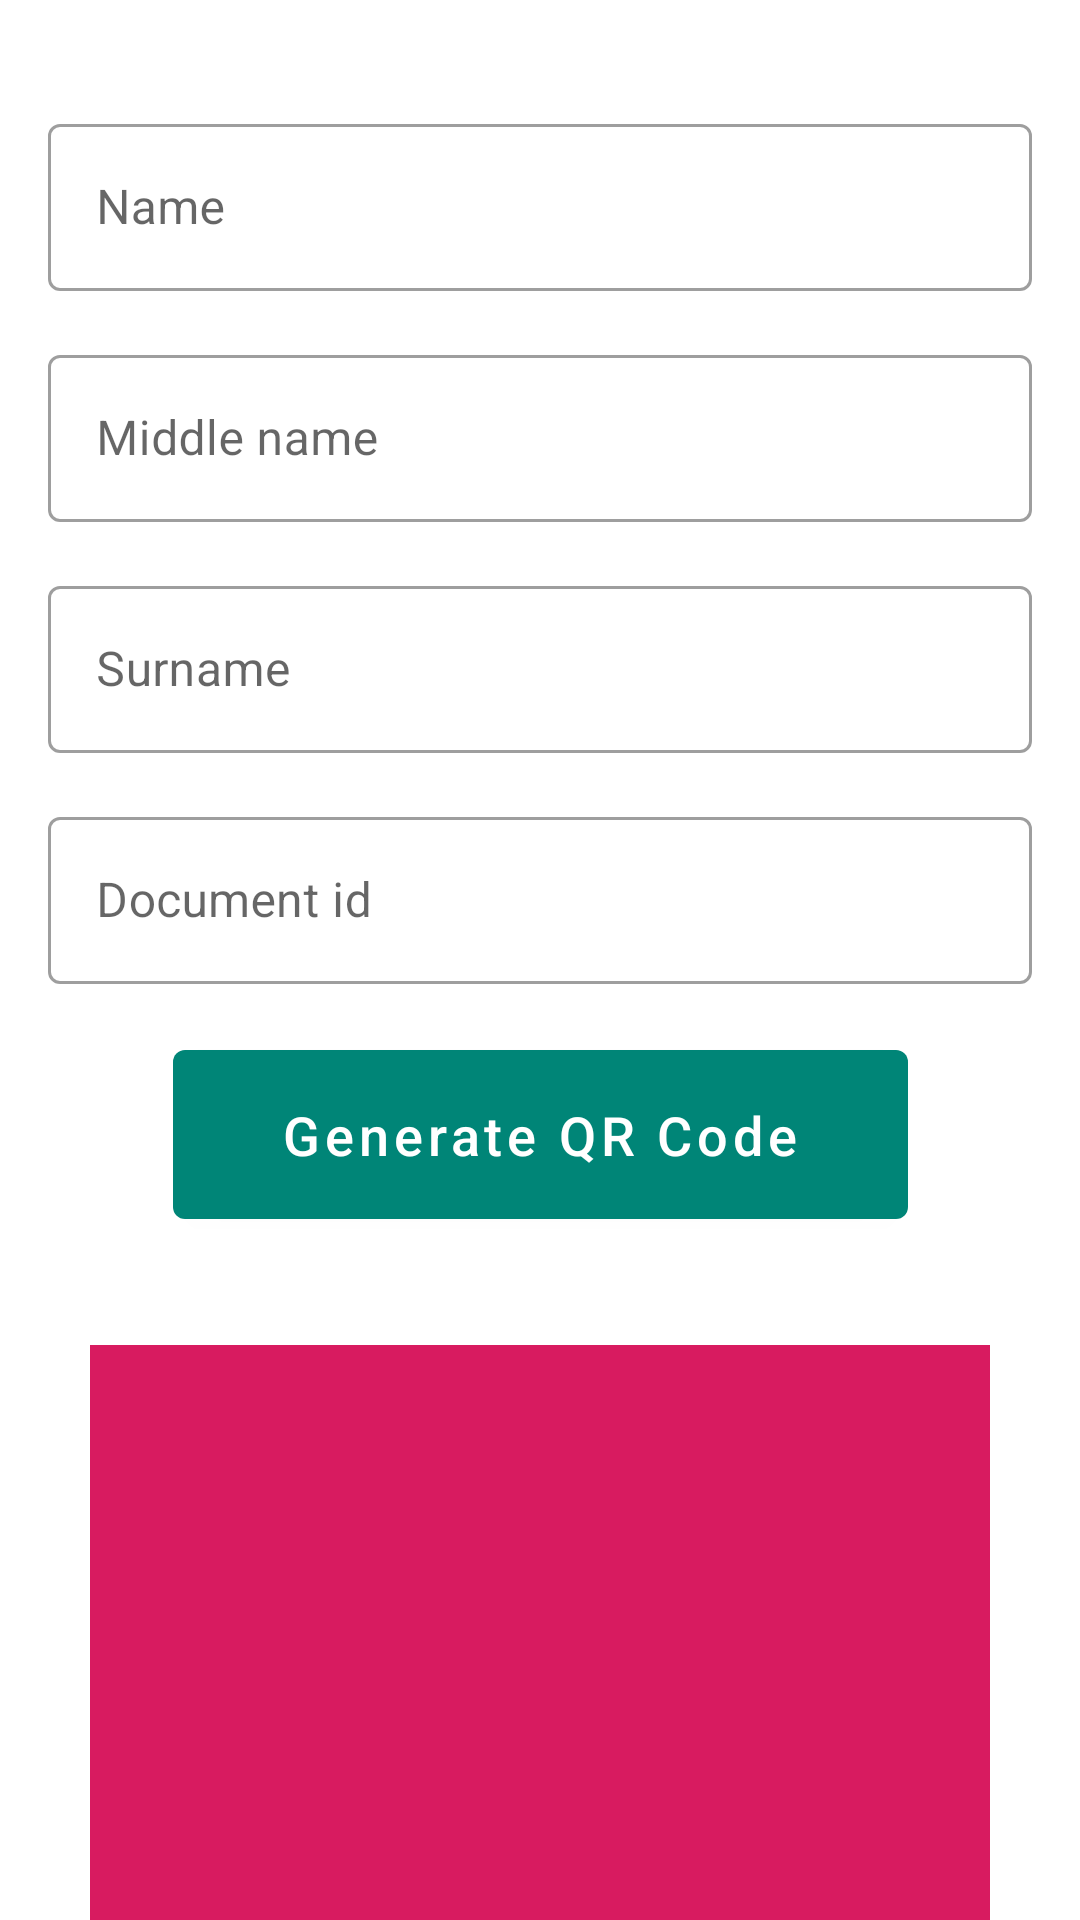

Android layout source for this screen:
<!-- AndroidManifest.xml: application theme AppTheme -->
<!-- res/layout/fragment_student_profile.xml -->
<?xml version="1.0" encoding="utf-8"?>
<androidx.core.widget.NestedScrollView xmlns:android="http://schemas.android.com/apk/res/android"
    android:layout_width="match_parent"
    android:layout_height="match_parent">

    <androidx.constraintlayout.widget.ConstraintLayout xmlns:app="http://schemas.android.com/apk/res-auto"
        xmlns:tools="http://schemas.android.com/tools"
        android:layout_width="match_parent"
        android:layout_height="0dp"
        android:paddingStart="@dimen/base_margin_16dp"
        android:paddingTop="@dimen/base_margin_36dp"
        android:paddingEnd="@dimen/base_margin_16dp"
        android:paddingBottom="@dimen/base_margin_36dp"
        tools:context=".student.StudentProfileFragment">

        <com.google.android.material.textfield.TextInputLayout
            android:id="@+id/student_profile_name_layout"
            style="@style/Widget.MaterialComponents.TextInputLayout.OutlinedBox"
            android:layout_width="match_parent"
            android:layout_height="wrap_content"
            android:hint="@string/name"
            app:layout_constraintEnd_toEndOf="parent"
            app:layout_constraintStart_toStartOf="parent"
            app:layout_constraintTop_toTopOf="parent">

            <com.google.android.material.textfield.TextInputEditText
                android:id="@+id/student_profile_name"
                android:layout_width="match_parent"
                android:layout_height="wrap_content" />

        </com.google.android.material.textfield.TextInputLayout>

        <com.google.android.material.textfield.TextInputLayout
            android:id="@+id/student_profile_middle_name_layout"
            style="@style/Widget.MaterialComponents.TextInputLayout.OutlinedBox"
            android:layout_width="match_parent"
            android:layout_height="wrap_content"
            android:layout_marginTop="@dimen/base_margin_16dp"
            android:hint="@string/middle_name"
            app:layout_constraintEnd_toEndOf="parent"
            app:layout_constraintStart_toStartOf="parent"
            app:layout_constraintTop_toBottomOf="@id/student_profile_name_layout">

            <com.google.android.material.textfield.TextInputEditText
                android:id="@+id/student_profile_middle_name"
                android:layout_width="match_parent"
                android:layout_height="wrap_content" />

        </com.google.android.material.textfield.TextInputLayout>

        <com.google.android.material.textfield.TextInputLayout
            android:id="@+id/student_profile_surname_layout"
            style="@style/Widget.MaterialComponents.TextInputLayout.OutlinedBox"
            android:layout_width="match_parent"
            android:layout_height="wrap_content"
            android:layout_marginTop="@dimen/base_margin_16dp"
            android:hint="@string/surname"
            app:layout_constraintEnd_toEndOf="parent"
            app:layout_constraintStart_toStartOf="parent"
            app:layout_constraintTop_toBottomOf="@id/student_profile_middle_name_layout">

            <com.google.android.material.textfield.TextInputEditText
                android:id="@+id/student_profile_surname"
                android:layout_width="match_parent"
                android:layout_height="wrap_content" />

        </com.google.android.material.textfield.TextInputLayout>

        <com.google.android.material.textfield.TextInputLayout
            android:id="@+id/student_profile_document_id_layout"
            style="@style/Widget.MaterialComponents.TextInputLayout.OutlinedBox"
            android:layout_width="match_parent"
            android:layout_height="wrap_content"
            android:layout_marginTop="@dimen/base_margin_16dp"
            android:hint="@string/document_id"
            app:layout_constraintEnd_toEndOf="parent"
            app:layout_constraintStart_toStartOf="parent"
            app:layout_constraintTop_toBottomOf="@id/student_profile_surname_layout">

            <com.google.android.material.textfield.TextInputEditText
                android:id="@+id/student_profile_document_id"
                android:layout_width="match_parent"
                android:layout_height="wrap_content" />

        </com.google.android.material.textfield.TextInputLayout>

        <com.google.android.material.button.MaterialButton
            android:id="@+id/student_profile_generate_qr_code_button"
            android:layout_width="wrap_content"
            android:layout_height="wrap_content"
            android:layout_marginTop="@dimen/base_margin_16dp"
            android:paddingStart="@dimen/base_margin_36dp"
            android:paddingTop="@dimen/base_margin_16dp"
            android:paddingEnd="@dimen/base_margin_36dp"
            android:paddingBottom="@dimen/base_margin_16dp"
            android:text="@string/generate_qr_code"
            android:textAllCaps="false"
            android:textSize="@dimen/text_size_18sp"
            app:layout_constraintEnd_toEndOf="parent"
            app:layout_constraintStart_toStartOf="parent"
            app:layout_constraintTop_toBottomOf="@id/student_profile_document_id_layout" />

        <androidx.appcompat.widget.AppCompatImageView
            android:id="@+id/student_profile_qr_code_image_view"
            android:layout_width="300dp"
            android:layout_height="300dp"
            android:layout_marginTop="@dimen/base_margin_36dp"
            android:background="@color/colorAccent"
            app:layout_constraintEnd_toEndOf="parent"
            app:layout_constraintStart_toStartOf="parent"
            app:layout_constraintTop_toBottomOf="@id/student_profile_generate_qr_code_button" />

    </androidx.constraintlayout.widget.ConstraintLayout>
</androidx.core.widget.NestedScrollView>
<!-- resources referenced by this layout -->
<resources>
  <color name="colorAccent">#D81B60</color>
  <dimen name="base_margin_16dp">16dp</dimen>
  <dimen name="base_margin_36dp">36dp</dimen>
  <dimen name="text_size_18sp">18sp</dimen>
  <string name="document_id">Document id</string>
  <string name="generate_qr_code">Generate QR Code</string>
  <string name="middle_name">Middle name</string>
  <string name="name">Name</string>
  <string name="surname">Surname</string>
  <style name="AppTheme" parent="Theme.MaterialComponents.Light.DarkActionBar">
          
          <item name="colorPrimary">@color/colorPrimary</item>
          <item name="colorPrimaryDark">@color/colorPrimaryDark</item>
          <item name="colorAccent">@color/colorAccent</item>
      </style>
  <color name="colorPrimary">#008577</color>
  <color name="colorPrimaryDark">#00574B</color>
</resources>
